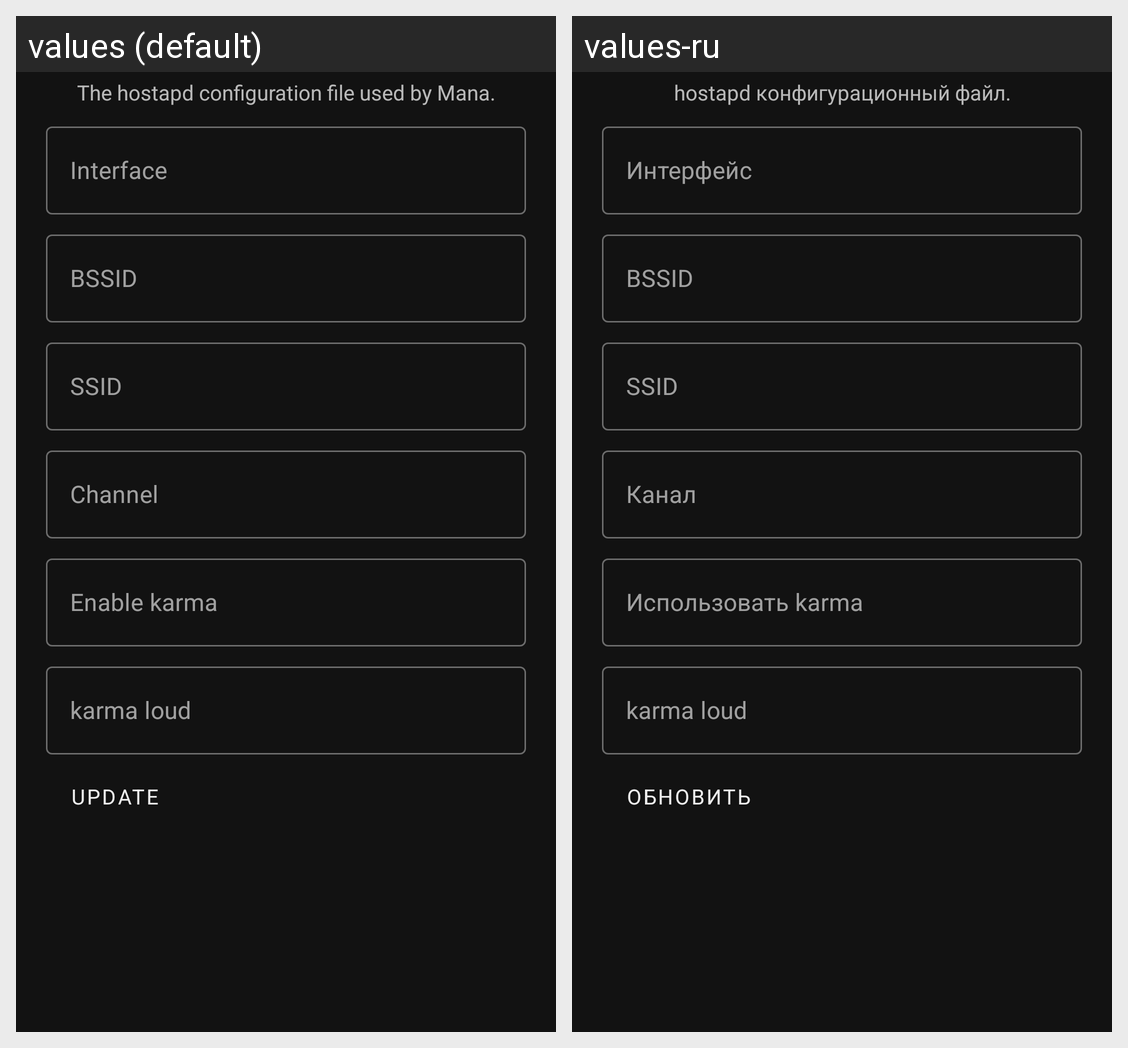

Strings drawn on this Android screen and how each of the app's shown locales translates them:
Android screen res/layout/mana_hostapd.xml rendered under 2 locales, left to right: values (default), values-ru. Device: Nexus 5 (rendered at 1080×1920; each locale shown at half size, 540×960, under a caption strip naming it); theme Theme.MaterialHunter.
Strings drawn on this screen, with the default value and each locale's value (text and hints the layout hard-codes, and strings that could not be matched under every locale, appear in the picture but are not listed):

mana_hostapd
  values: The hostapd configuration file used by Mana.
  values-ru: hostapd конфигурационный файл.

iface
  values: Interface
  values-ru: Интерфейс

bssid
  values: BSSID
  values-ru: BSSID

ssid
  values: SSID
  values-ru: SSID

channel
  values: Channel
  values-ru: Канал

enable_karma
  values: Enable karma
  values-ru: Использовать karma

karma_loud
  values: karma loud
  values-ru: karma loud

update
  values: Update
  values-ru: Обновить
